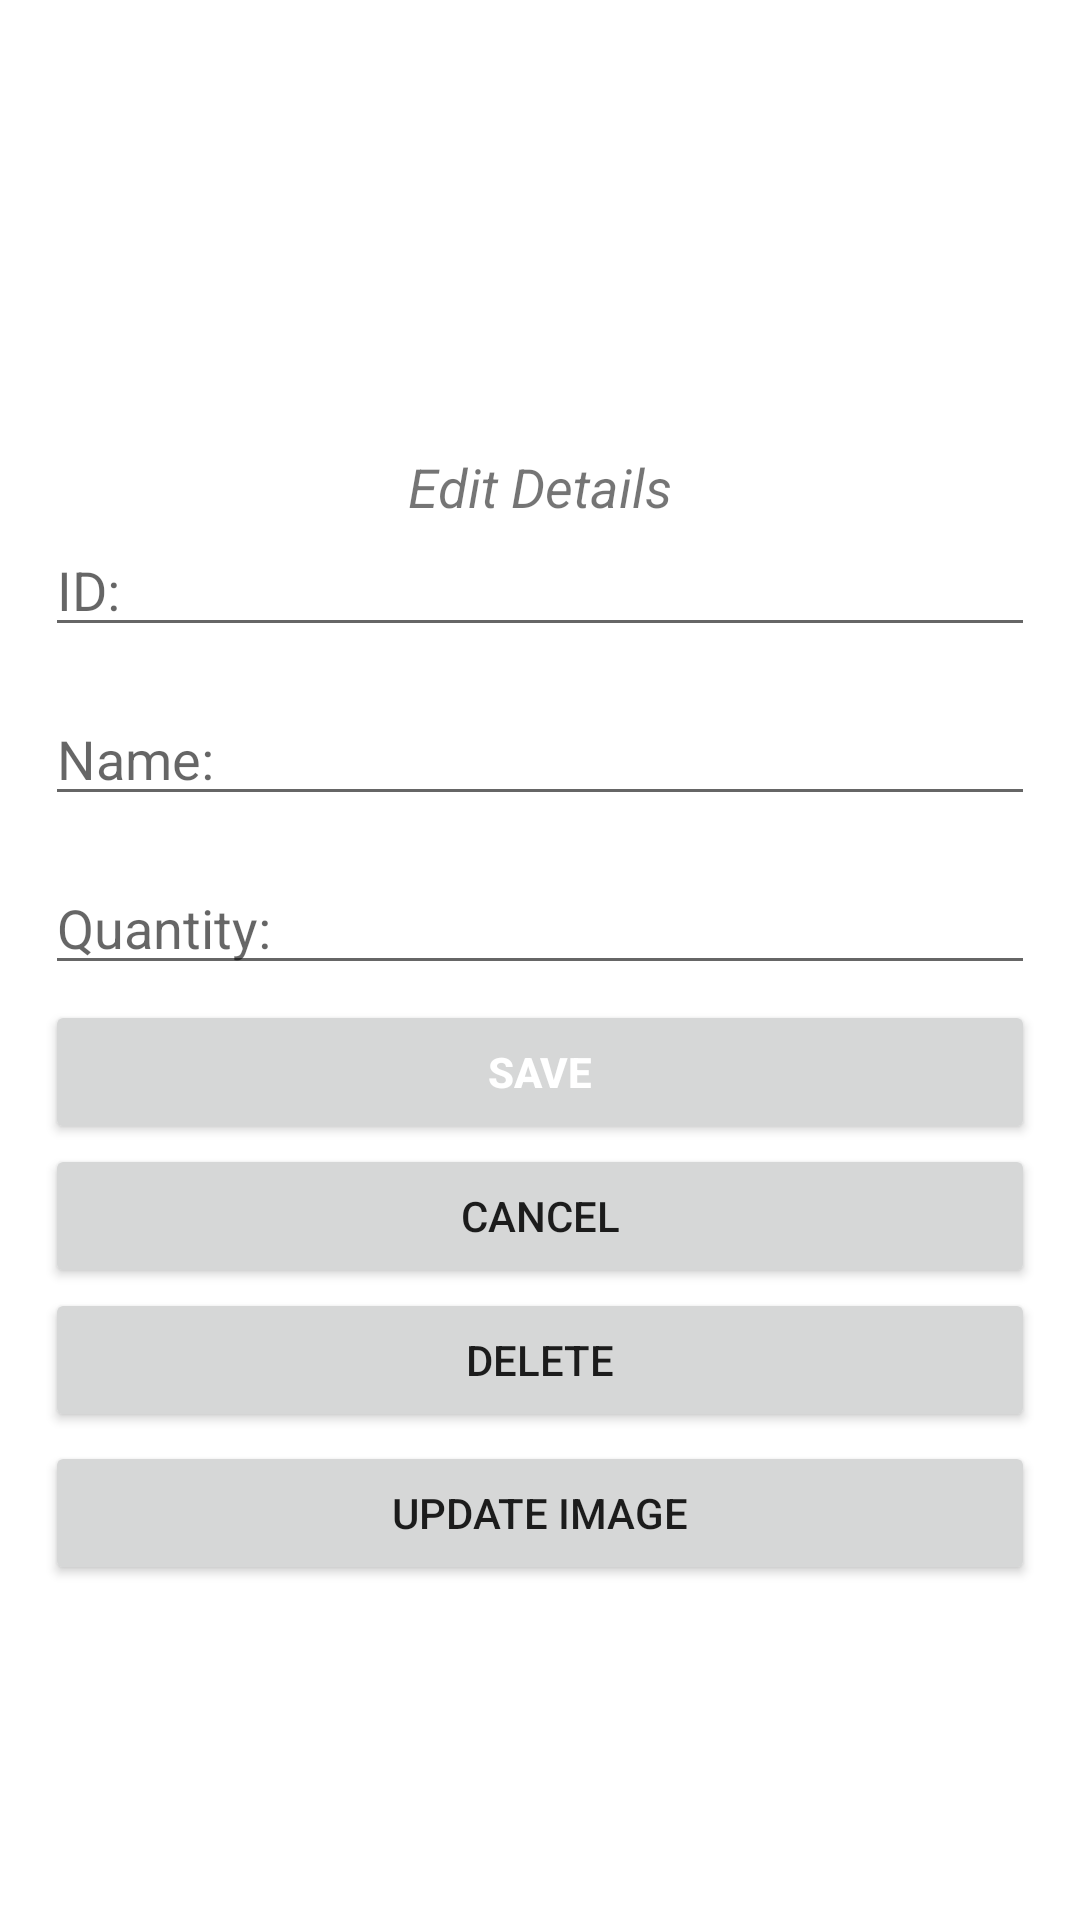

The Android layout XML behind this screen, and the referenced resources:
<!-- AndroidManifest.xml: application theme Theme.Trial_assignment1_MA -->
<!-- res/layout/activity_editgrocerylist.xml -->
<?xml version="1.0" encoding="utf-8"?>
<LinearLayout
    xmlns:android="http://schemas.android.com/apk/res/android"
    android:orientation="vertical"
    android:layout_width="match_parent"
    android:layout_height="match_parent"
    xmlns:app="http://schemas.android.com/apk/res-auto"
    android:paddingTop="5dp"
    >










    <RelativeLayout
        android:layout_width="match_parent"
        android:layout_height="463dp"
        android:layout_marginTop="130dp"
        android:padding="15dp"
        app:layout_constraintStart_toStartOf="parent"
        app:layout_constraintTop_toTopOf="parent">

        <TextView
            android:id="@+id/confirm"
            android:layout_width="wrap_content"
            android:layout_height="wrap_content"
            android:layout_centerHorizontal="true"
            android:text="Edit Details"
            android:textSize="18sp"
            android:textStyle="italic" />

        <EditText
            android:id="@+id/edit_id"
            android:layout_width="match_parent"
            android:layout_height="wrap_content"
            android:layout_below="@+id/confirm"
            android:hint="ID:" />

        <EditText
            android:id="@+id/edit_name"
            android:layout_width="match_parent"
            android:layout_height="wrap_content"
            android:layout_below="@+id/edit_id"
            android:layout_marginTop="15dp"
            android:hint="Name:" />

        <EditText
            android:id="@+id/edit_quantity"
            android:layout_width="match_parent"
            android:layout_height="wrap_content"
            android:layout_below="@+id/edit_name"
            android:layout_marginTop="15dp"
            android:hint="Quantity:" />


        <Button
            android:id="@+id/editSave_button"
            android:layout_width="363dp"
            android:layout_height="wrap_content"
            android:layout_below="@+id/edit_quantity"
            android:layout_marginTop="5dp"
            android:text="Save"
            android:textColor="@android:color/white"
            android:textStyle="bold" />
        

        <Button
            android:id="@+id/cancelEditButton"
            android:layout_width="364dp"
            android:layout_height="wrap_content"
            android:layout_below="@+id/editSave_button"
            android:padding="3dip"

            android:text="Cancel" />

        <Button
            android:id="@+id/deleteButton"
            android:layout_width="364dp"
            android:layout_height="wrap_content"
            android:layout_below="@+id/cancelEditButton"
            android:padding="3dip"

            android:text="Delete" />

        <Button
            android:id="@+id/EditImage"
            android:layout_width="364dp"
            android:layout_height="wrap_content"
            android:layout_below="@+id/cancelEditButton"
            android:layout_alignParentStart="true"

            android:layout_marginStart="0dp"
            android:layout_marginTop="51dp"
            android:padding="3dip"
            android:text="Update Image" />


    </RelativeLayout>
</LinearLayout>
<!-- resources referenced by this layout -->
<resources>
  <style name="Theme.Trial_assignment1_MA" parent="Theme.MaterialComponents.DayNight.DarkActionBar">
          
          <item name="colorPrimary">@color/purple_500</item>
          <item name="colorPrimaryVariant">@color/purple_700</item>
          <item name="colorOnPrimary">@color/white</item>
          
          <item name="colorSecondary">@color/teal_200</item>
          <item name="colorSecondaryVariant">@color/teal_700</item>
          <item name="colorOnSecondary">@color/black</item>
          
          <item name="android:statusBarColor" tools:targetApi="l">?attr/colorPrimaryVariant</item>
          
      </style>
  <!-- not gathered from this repository: default colours our renderer supplied (Android Studio template values) -->
  <color name="purple_500">#FF6200EE</color>
  <color name="purple_700">#FF3700B3</color>
  <color name="teal_200">#FF03DAC5</color>
  <color name="teal_700">#FF018786</color>
  <color name="black">#FF000000</color>
  <color name="white">#FFFFFFFF</color>
</resources>
